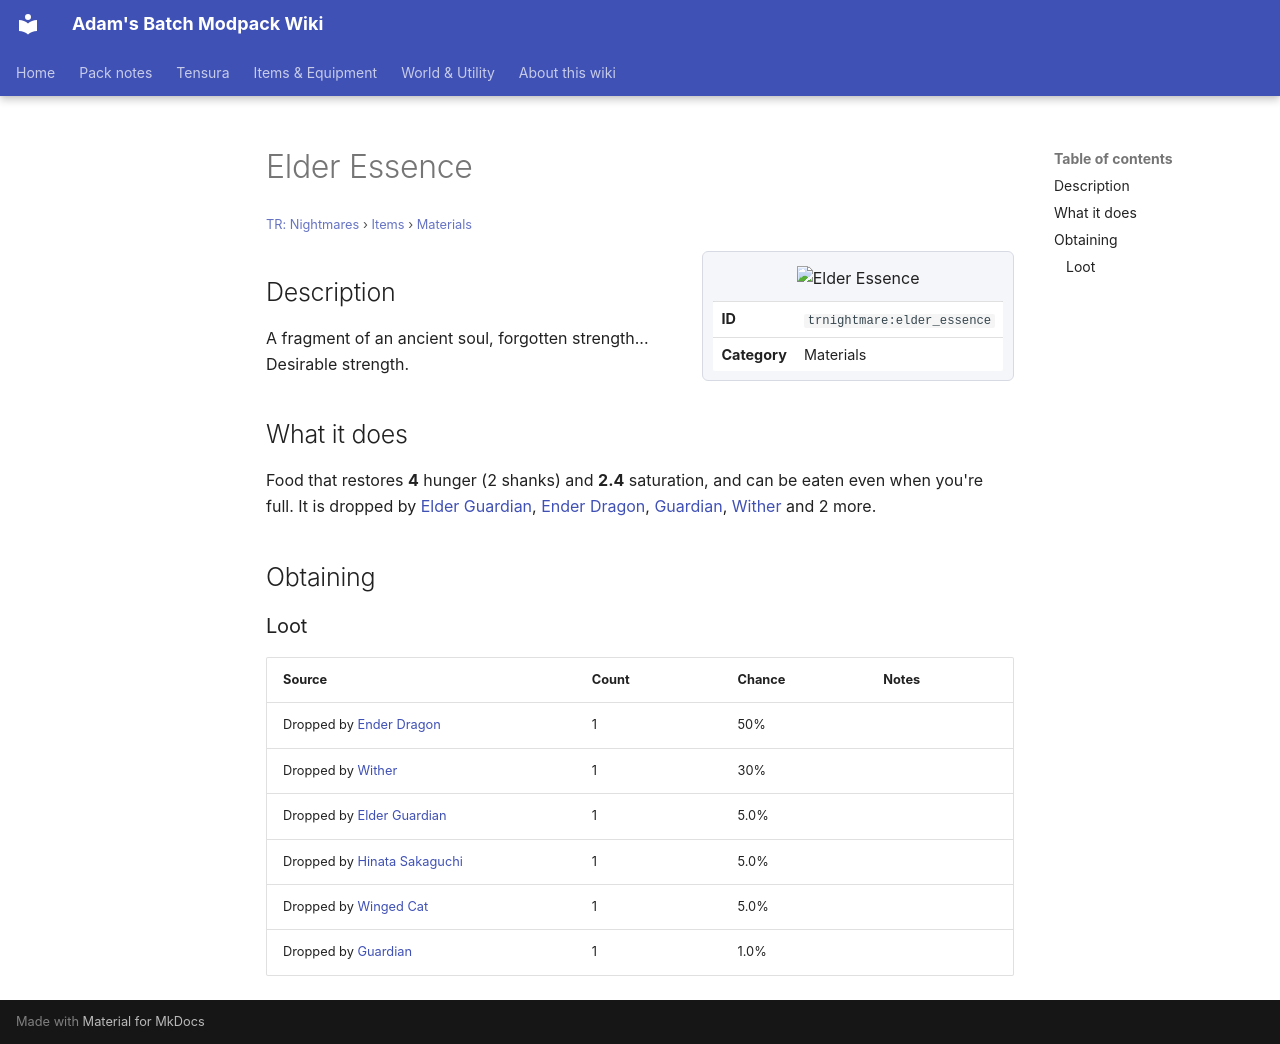

repository: Proteus-Nell/Adams-Batch-MC-Modpack-Wiki · page: tr-nightmares/items/materials/elder-essence/index.html · generator: mkdocs

# Elder Essence

<small>[TR: Nightmares](../../index.md) &rsaquo; [Items](../index.md) &rsaquo; [Materials](index.md)</small>

<div class="infobox" markdown>

![Elder Essence](../../../assets/icons/trnightmare/item/elder_essence.png)

| | |
|---|---|
| **ID** | `trnightmare:elder_essence` |
| **Category** | Materials |

</div>

## Description

A fragment of an ancient soul, forgotten strength... Desirable strength.

## What it does

Food that restores **4** hunger (2 shanks) and **2.4** saturation, and can be eaten even when you're full. It is dropped by [Elder Guardian](https://minecraft.wiki/w/Elder_Guardian), [Ender Dragon](https://minecraft.wiki/w/Ender_Dragon), [Guardian](https://minecraft.wiki/w/Guardian), [Wither](https://minecraft.wiki/w/Wither) and 2 more.

## Obtaining

### Loot

| Source | Count | Chance | Notes |
|---|---|---|---|
| Dropped by [Ender Dragon](https://minecraft.wiki/w/Ender_Dragon) | 1 | 50% |  |
| Dropped by [Wither](https://minecraft.wiki/w/Wither) | 1 | 30% |  |
| Dropped by [Elder Guardian](https://minecraft.wiki/w/Elder_Guardian) | 1 | 5.0% |  |
| Dropped by [Hinata Sakaguchi](../../../tensura-reincarnated/mobs/hinata-sakaguchi.md) | 1 | 5.0% |  |
| Dropped by [Winged Cat](../../../tensura-reincarnated/mobs/winged-cat.md) | 1 | 5.0% |  |
| Dropped by [Guardian](https://minecraft.wiki/w/Guardian) | 1 | 1.0% |  |
